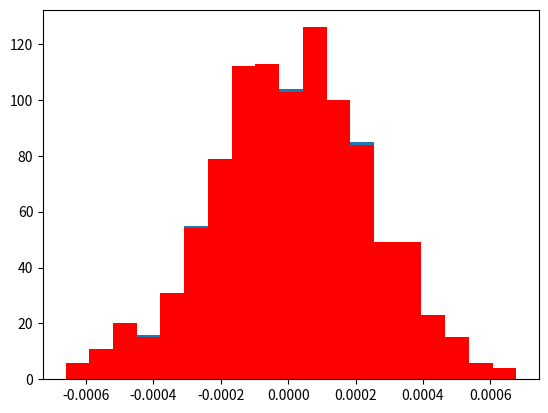
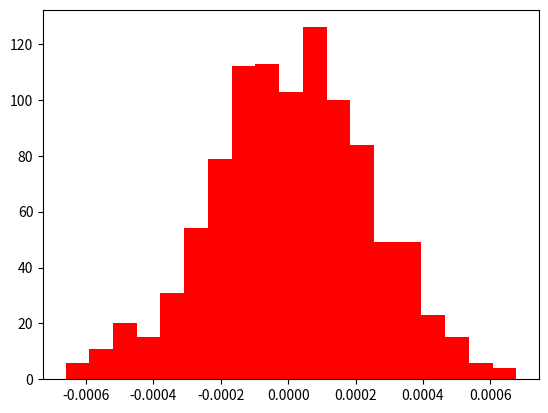
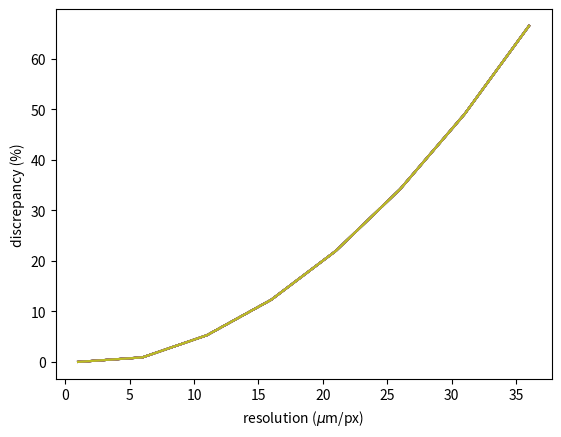
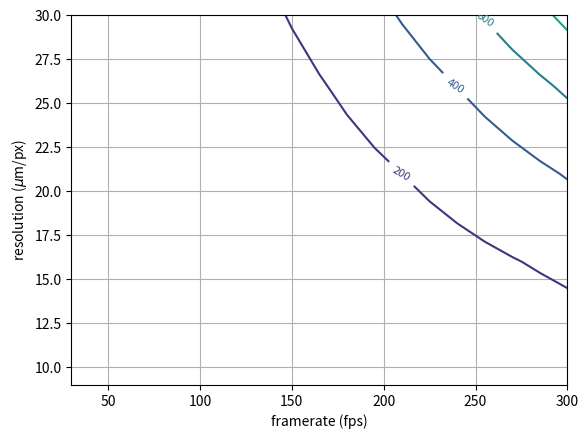
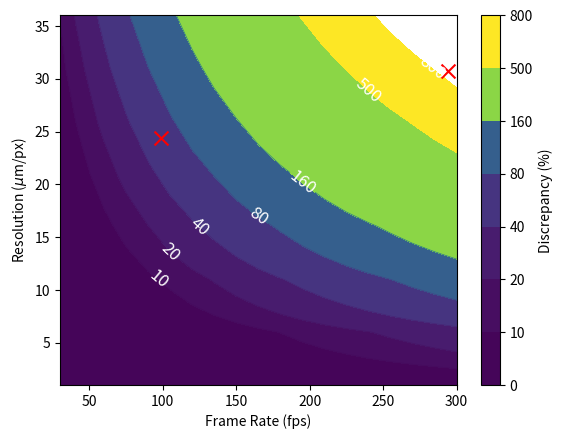

Reproduce these figures in Python, in order.
#!/usr/bin/env python
# coding: utf-8

# # Benchmarking the code for analysis with artificial data

# [redacted]
# [redacted]

# In[1]:


import numpy as np
import scipy.stats as sts
from scipy import constants as cnst
import pandas as pd
from matplotlib import pyplot as plt


# general parameters.
# [redacted]

# In[2]:


nP = 1000 #number of particles
rho = 1510.0
dust_diam = 7.14E-6
fps = 1.0E10 # camera framerate in frames per second
#fps = 295.0 # camera framerate in frames per second
time_step = 1.0 / fps
res_meters_per_px = 30.0E-20
#res_meters_per_px = 30E-6
resol_SI = 1.0 / res_meters_per_px # camera resolution in px/meters
dust_mass = 4.0 / 3.0 * np.pi * (dust_diam / 2.0)**3 * rho #mass of the dust particles
kin_Tx = 1000.0 #kinetic temperature (in Kelvins) along the x axis
kin_Ty = 1000.0 #kinetic temperature (in Kelvins) along the y axis
drift_x = 0  # asuming the average x-component of the particles is zero (no drift)
left_x_bord = 0
right_x_bord = 1751.0 # right border of the field of view in pixels
left_x_bord_SI = left_x_bord / resol_SI
right_x_bord_SI = right_x_bord / resol_SI #coordinated of the right border
    #of the filed of view in meters


# In[3]:


resol_SI


# ## Step 1. Creating an array of artificial velocities

# In[4]:


arr_ind = np.arange(0,nP,1,dtype = 'int') # array of particles ID numbers


# In[5]:


sigma_x = np.sqrt(cnst.k * kin_Tx / dust_mass)


# In[6]:


sigma_x


# In[7]:


art_vx_rv = sts.norm(drift_x,sigma_x)
arr_sample_vx = art_vx_rv.rvs(nP)


# ## Step 2. Creating an array of artificial coordinates

# In[8]:


art_x_prev_rv = sts.uniform(left_x_bord_SI, right_x_bord_SI - left_x_bord_SI)
arr_sample_prev_x = art_x_prev_rv.rvs(nP)


# In[9]:


arr_prev_x_inResolChunks = arr_sample_prev_x * resol_SI


# In[10]:


arr_prev_x_inResolChunks_int = arr_prev_x_inResolChunks.astype(int)


# In[11]:


arr_rough_prev_x = arr_prev_x_inResolChunks_int.astype('float64') / resol_SI


# ## Step 3. Creating an array of artificial coordinates for the "next frame"

# In[12]:


arr_next_x = arr_rough_prev_x + arr_sample_vx * time_step


# In[13]:


arr_next_x_inResolChunks = arr_next_x * resol_SI
arr_next_x_inResolChunks_int = arr_next_x_inResolChunks.astype('int64')
arr_rough_next_x = arr_next_x_inResolChunks_int.astype('float64') / resol_SI


# ## Step 4. Calculating the restored velocities

# In[14]:


arr_vx_restored = (arr_rough_next_x - arr_rough_prev_x) / time_step


# ## Step 5. Calculating the array of discrepancies

# In[15]:


arr_discrep_x = np.abs(arr_vx_restored - arr_sample_vx)


# In[16]:


arr_frac_discrep_x = np.abs(arr_discrep_x / arr_sample_vx) * 100


# In[17]:


arr_frac_discrep_x.min()


# In[18]:


arr_frac_discrep_x.max()


# In[19]:


arr_frac_discrep_x.mean()


# In[20]:


def create_art_vels(tTx, tTy, N_particles, metersPerPx, frps, ro, diam, drift_x, drift_y, left_x, right_x, lefty, right_y):
    import numpy as np
    import scipy.stats as sts
    from scipy import constants as cnst
    resol_SI = 1.0 / metersPerPx # camera resolution in px/meters
   
    dust_mass = 4.0 / 3.0 * np.pi * (diam / 2.0)**3 * ro #mass of the dust particles
    sigma_x = np.sqrt(cnst.k * tTx / dust_mass)
    sigma_y = np.sqrt(cnst.k * tTy / dust_mass)
    left_x_bord_SI = left_x / resol_SI
    right_x_bord_SI = right_x / resol_SI #coordinated of the right border
    time_step = 1.0 / frps


    #Creating the arrays to store data in:
    arr_ind = np.arange(0,N_particles,1,dtype = 'int') # array of particles ID numbers
    arr_first_frame_no = np.zeros(N_particles, dtype = 'int')
    arr_first_frame_no = arr_first_frame_no + int(1)        #array to store the frist frame number
    arr_next_frame_no = np.zeros(N_particles, dtype = 'int')
    arr_next_frame_no = arr_next_frame_no + int(2)        #array to store the frist frame number

    #array to store the "nonexistent" data:

    arr_nan = np.empty(N_particles)
    arr_nan.fill(np.nan)
    
    

    artif_vx_rv = sts.norm(drift_x,sigma_x)
    arr_sample_vx = artif_vx_rv.rvs(N_particles)

    #Array of artificial coordinates for the "previous" frame:
    art_x_prev_rv = sts.uniform(left_x_bord_SI, right_x_bord_SI - left_x_bord_SI)
    arr_sample_prev_x = art_x_prev_rv.rvs(N_particles)

    arr_prev_x_inResolChunks = arr_sample_prev_x * resol_SI
    arr_prev_x_inResolChunks_int = arr_prev_x_inResolChunks.astype(int)
    arr_rough_prev_x = arr_prev_x_inResolChunks_int.astype('float64') / resol_SI
    
    ## Step 3. Creating an array of artificial coordinates for the "next frame"
    arr_next_x = arr_rough_prev_x + arr_sample_vx * time_step
    arr_next_x_inResolChunks = arr_next_x * resol_SI
    arr_next_x_inResolChunks_int = arr_next_x_inResolChunks.astype('int64')
    arr_rough_next_x = arr_next_x_inResolChunks_int.astype('float64') / resol_SI

## Step 4: Calculating the "restored" velocities:
    arr_vx_restored = (arr_rough_next_x - arr_rough_prev_x) / time_step

    #saving all the data in the output dataframe:
    
    #first, create a dataframe storing the data of the first 'video frame':
    
    dataFirstFrame = {'particle':arr_ind, 'frame':arr_first_frame_no, 'x': arr_rough_prev_x, 'vx':arr_vx_restored, 'real_vx': arr_sample_vx}
    first_df = pd.DataFrame(dataFirstFrame)
    
    #the same for the next video frame:

    dataNextFrame = {'particle':arr_ind, 'frame':arr_next_frame_no, 'x': arr_rough_next_x, 'vx':arr_nan, 'real_vx': arr_nan}
    next_df = pd.DataFrame(dataNextFrame)
    
    ret_df = pd.concat([first_df,next_df], ignore_index = True)
    return ret_df
df = create_art_vels(1200, 1200, 1000, 1.0E-8, 100, 1510, 7.14E-6, 0, 0, 0, 1751, 0, 400)
df


# In[21]:


df_first = df[df['frame'] == 1]
arr_vxTheor = np.array(df_first['real_vx'])


# In[22]:


counts_xt, bins_xt = np.histogram(arr_vxTheor, bins = 19)
fig_x, ax_x = plt.subplots()
arr_bins_centers = 0.5 * (bins_xt[1:] + bins_xt[:-1])
ax_x.bar(arr_bins_centers, counts_xt, width = (arr_bins_centers[1] - arr_bins_centers[0]))


# In[23]:


bins_x = arr_bins_centers - 0.5 * (arr_bins_centers[1] - arr_bins_centers[0])


# In[24]:


bins_x = np.append(bins_x, bins_x[-1] + (bins_x[1] - bins_x[0]))


# In[25]:


arr_vx = np.array(df_first['vx'])
counts_xe, bins_xe = np.histogram(arr_vx, bins = bins_x)
#counts_xe, bins_xe = np.histogram(arr_vx, bins = 100)


# In[26]:


bins_xe


# In[27]:


bins_xt


# In[28]:


arr_bins_e_centers = 0.5 * (bins_xe[1:] + bins_xe[:-1])


# In[29]:


ax_x.bar(arr_bins_e_centers, counts_xe, width = (arr_bins_centers[1] - arr_bins_centers[0]), color = 'red')
fig_x


# In[30]:


fig_x_e, ax_x_e = plt.subplots()
ax_x_e.bar(arr_bins_e_centers, counts_xe, width = (arr_bins_centers[1] - arr_bins_centers[0]), color = 'red')


# In[31]:


std = np.std(arr_vx)


# In[32]:


std


# In[33]:


tT = std**2 * dust_mass / cnst.k


# In[34]:


tT


# In[35]:


arr_resol = np.arange(1E-6,40E-6,5E-6)
arr_framerate = np.arange(30.0, 305.0, 15.0)
arr_discrep_average = np.zeros((len(arr_resol), len(arr_framerate)))


# In[36]:


for k in range(0, 10):
    arr_discrep = np.zeros((len(arr_resol), len(arr_framerate)))
    for j in range(0, len(arr_framerate)):
        frmrt_j = arr_framerate[j]
        for i in range(0, len(arr_resol)):
            res_i = arr_resol[i]
            df_i = create_art_vels(kin_Tx, kin_Ty, 1000, res_i, frmrt_j, 1510, 7.14E-6, 0, 0, 0, 1751, 0, 400)
            df_i_ff = df_i[df_i['frame'] == 1]
            std_i = np.std(df_i['vx'])
            tT = std_i**2 * dust_mass / cnst.k
            arr_discrep[i, j] = np.abs((kin_Tx - std_i**2 * dust_mass / cnst.k)) / kin_Tx
    arr_discrep_average = arr_discrep_average + arr_discrep / 5


# In[37]:


for i in range(0, len(arr_resol)):
    res_i = arr_resol[i]
    df_i = create_art_vels(kin_Tx, kin_Ty, 1000, res_i, 100, 1510, 7.14E-6, 0, 0, 0, 1751, 0, 400)
    df_i_ff = df_i[df_i['frame'] == 1]
    std_i = np.std(df_i['vx'])
    tT = std_i**2 * dust_mass / cnst.k
    arr_discrep[i] = np.abs((kin_Tx - std_i**2 * dust_mass / cnst.k)) / kin_Tx
    


# In[38]:


fig, ax = plt.subplots()
ax.plot(arr_resol * 1000000, arr_discrep)
#ax.set_xscale('log')
ax.set_xlabel(r"resolution ($\mu$m/px)")
ax.set_ylabel("discrepancy (%)")


# In[39]:


X, Y = np.meshgrid(arr_framerate, arr_resol * 1000000)


# In[40]:


fig4, ax4 = plt.subplots()
khuj = ax4.contour(X, Y, arr_discrep_average)
ax4.set_ylabel(r"resolution ($\mu$m/px)")
ax4.set_xlabel(r"framerate (fps)")
ax4.clabel(khuj,
          inline=True,       # draw labels on the contour lines
          fmt='%1.0f',       # format string for the level numbers
          fontsize=8)
ax4.grid(True)
ax4.set_ylim(9, 30)


# In[41]:


fig4.savefig("contour_discrepancy.png")


# In[42]:


fig4.savefig("contour_discrepancy.eps")


# In[49]:


from matplotlib import colors
# Assuming X, Y, arr_discrep_average are already defined
fig4, ax4 = plt.subplots()

# Filled contours
khuj = ax4.contourf(X, Y, arr_discrep_average, levels=[0,10,20,40,80,160,500,800], norm=colors.Normalize(vmin=0, vmax=400))

# Add colorbar with customized ticks
cbar = plt.colorbar(khuj, ax=ax4, label='Discrepancy (%)')

# Axis labels
ax4.set_ylabel(r"Resolution ($\mu$m/px)")
ax4.set_xlabel(r"Frame Rate (fps)")

# Experimental points
ax4.scatter([99, 294], [24.39, 30.69], marker='x', color='red', label='Experimental points', s=100)

# Set colorbar limits to enforce end at 400
#cbar.ax.set_ylim(0, 400)

line_contours = ax4.contour(X, Y, arr_discrep_average, levels=khuj.levels, linewidths=0.5,norm=colors.Normalize(vmin=0, vmax=400))

ax4.clabel(
    line_contours,
    # khuj,
    fmt='%1.0f',
    fontsize=12,
    colors='white',
    inline=True,
    inline_spacing=2,
)
#plt.savefig(f'Discrepancy_{TeV}eV.png', bbox_inches='tight')
#plt.tight_layout()
#plt.show()


# In[45]:


khuj.levels


# In[51]:


fig4.savefig("contour_discrepancy.png")


# In[52]:


fig4.savefig("contour_discrepancy.eps")


# In[ ]:




